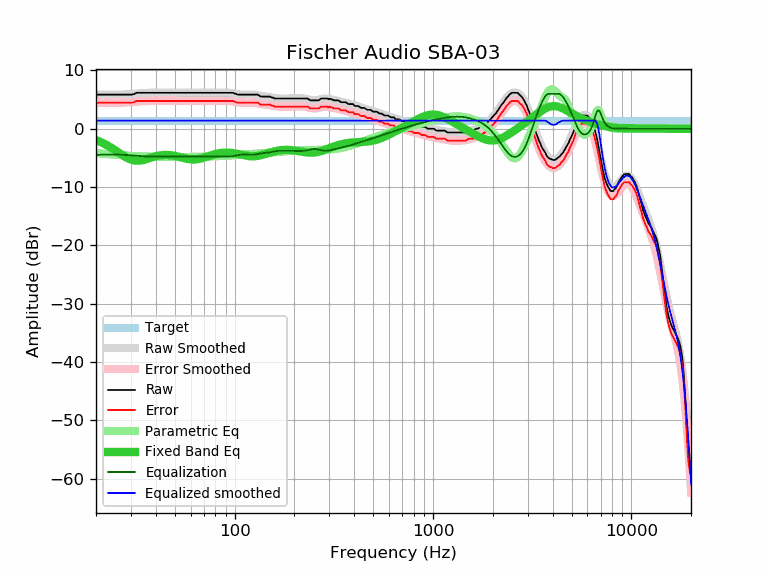

The file beside this chart, header and first rows:
frequency, raw, error, smoothed, error_smoothed, equalization, parametric_eq, equalized_raw, equalized_smoothed, target
20, 5.84, 4.45, 5.86, 4.47, -4.47, -1.95, 1.37, 1.39, 1.39
21, 5.84, 4.45, 5.84, 4.45, -4.45, -2.25, 1.39, 1.39, 1.39
22, 5.84, 4.45, 5.83, 4.44, -4.44, -2.57, 1.40, 1.39, 1.39
23, 5.84, 4.45, 5.82, 4.43, -4.43, -2.93, 1.41, 1.39, 1.39
24, 5.84, 4.45, 5.82, 4.43, -4.43, -3.31, 1.41, 1.39, 1.39
25, 5.84, 4.45, 5.83, 4.43, -4.43, -3.70, 1.41, 1.39, 1.39
26, 5.84, 4.45, 5.84, 4.45, -4.45, -4.09, 1.39, 1.39, 1.39
27, 5.84, 4.45, 5.86, 4.46, -4.46, -4.46, 1.38, 1.39, 1.39
28, 5.84, 4.45, 5.88, 4.49, -4.49, -4.80, 1.35, 1.39, 1.39
29, 5.84, 4.45, 5.91, 4.52, -4.52, -5.08, 1.32, 1.39, 1.39
30, 5.84, 4.45, 5.95, 4.56, -4.56, -5.30, 1.28, 1.39, 1.39
31, 5.92, 4.53, 5.99, 4.59, -4.59, -5.43, 1.33, 1.39, 1.39
32, 6.16, 4.77, 6.02, 4.63, -4.63, -5.49, 1.53, 1.39, 1.39
33, 6.16, 4.77, 6.06, 4.67, -4.67, -5.48, 1.49, 1.39, 1.39
34, 6.16, 4.77, 6.09, 4.70, -4.70, -5.42, 1.46, 1.39, 1.39
35, 6.16, 4.77, 6.12, 4.72, -4.72, -5.32, 1.44, 1.39, 1.39
36, 6.16, 4.77, 6.14, 4.75, -4.75, -5.20, 1.41, 1.39, 1.39
37, 6.16, 4.77, 6.16, 4.76, -4.76, -5.07, 1.40, 1.39, 1.39
38, 6.16, 4.77, 6.17, 4.77, -4.77, -4.94, 1.39, 1.39, 1.39
39, 6.16, 4.77, 6.17, 4.78, -4.78, -4.82, 1.38, 1.39, 1.39
40, 6.16, 4.77, 6.18, 4.78, -4.78, -4.72, 1.38, 1.39, 1.39
41, 6.16, 4.77, 6.18, 4.78, -4.78, -4.63, 1.38, 1.39, 1.39
42, 6.16, 4.77, 6.17, 4.78, -4.78, -4.57, 1.38, 1.39, 1.39
43, 6.16, 4.77, 6.17, 4.78, -4.78, -4.52, 1.38, 1.39, 1.39
44, 6.16, 4.77, 6.17, 4.78, -4.78, -4.50, 1.38, 1.39, 1.39
45, 6.16, 4.77, 6.16, 4.77, -4.77, -4.49, 1.39, 1.39, 1.39
46, 6.16, 4.77, 6.16, 4.77, -4.77, -4.49, 1.39, 1.39, 1.39
47, 6.16, 4.77, 6.16, 4.77, -4.77, -4.52, 1.39, 1.39, 1.39
48, 6.16, 4.77, 6.16, 4.77, -4.77, -4.55, 1.39, 1.39, 1.39
49, 6.16, 4.77, 6.16, 4.77, -4.77, -4.60, 1.39, 1.39, 1.39
50, 6.16, 4.77, 6.16, 4.77, -4.77, -4.66, 1.39, 1.39, 1.39
51, 6.16, 4.77, 6.16, 4.77, -4.77, -4.72, 1.39, 1.39, 1.39
52, 6.16, 4.77, 6.16, 4.77, -4.77, -4.79, 1.39, 1.39, 1.39
53, 6.16, 4.77, 6.16, 4.77, -4.77, -4.87, 1.39, 1.39, 1.39
54, 6.16, 4.77, 6.16, 4.77, -4.77, -4.94, 1.39, 1.39, 1.39
55, 6.16, 4.77, 6.16, 4.77, -4.77, -5.01, 1.39, 1.39, 1.39
56, 6.16, 4.77, 6.16, 4.77, -4.77, -5.08, 1.39, 1.39, 1.39
57, 6.16, 4.77, 6.16, 4.77, -4.77, -5.14, 1.39, 1.39, 1.39
58, 6.16, 4.77, 6.16, 4.77, -4.77, -5.19, 1.39, 1.39, 1.39
59, 6.16, 4.77, 6.16, 4.77, -4.77, -5.23, 1.39, 1.39, 1.39
60, 6.16, 4.77, 6.16, 4.77, -4.77, -5.26, 1.39, 1.39, 1.39
61, 6.16, 4.77, 6.16, 4.77, -4.77, -5.27, 1.39, 1.39, 1.39
62, 6.16, 4.77, 6.16, 4.77, -4.77, -5.28, 1.39, 1.39, 1.39
63, 6.16, 4.77, 6.16, 4.77, -4.77, -5.27, 1.39, 1.39, 1.39
64, 6.16, 4.77, 6.16, 4.77, -4.77, -5.25, 1.39, 1.39, 1.39
65, 6.16, 4.77, 6.16, 4.77, -4.77, -5.22, 1.39, 1.39, 1.39
66, 6.16, 4.77, 6.16, 4.77, -4.77, -5.18, 1.39, 1.39, 1.39
67, 6.16, 4.77, 6.16, 4.77, -4.77, -5.13, 1.39, 1.39, 1.39
68, 6.16, 4.77, 6.16, 4.77, -4.77, -5.08, 1.39, 1.39, 1.39
69, 6.16, 4.77, 6.16, 4.77, -4.77, -5.02, 1.39, 1.39, 1.39
70, 6.16, 4.77, 6.16, 4.77, -4.77, -4.95, 1.39, 1.39, 1.39
71, 6.16, 4.77, 6.16, 4.77, -4.77, -4.89, 1.39, 1.39, 1.39
72, 6.16, 4.77, 6.16, 4.77, -4.77, -4.82, 1.39, 1.39, 1.39
73, 6.16, 4.77, 6.16, 4.77, -4.77, -4.75, 1.39, 1.39, 1.39
74, 6.16, 4.77, 6.16, 4.77, -4.77, -4.68, 1.39, 1.39, 1.39
75, 6.16, 4.77, 6.16, 4.77, -4.77, -4.62, 1.39, 1.39, 1.39
76, 6.16, 4.77, 6.16, 4.77, -4.77, -4.56, 1.39, 1.39, 1.39
77, 6.16, 4.77, 6.16, 4.77, -4.77, -4.50, 1.39, 1.39, 1.39
78, 6.16, 4.77, 6.16, 4.77, -4.77, -4.44, 1.39, 1.39, 1.39
79, 6.16, 4.77, 6.16, 4.77, -4.77, -4.39, 1.39, 1.39, 1.39
... 553 more rows
